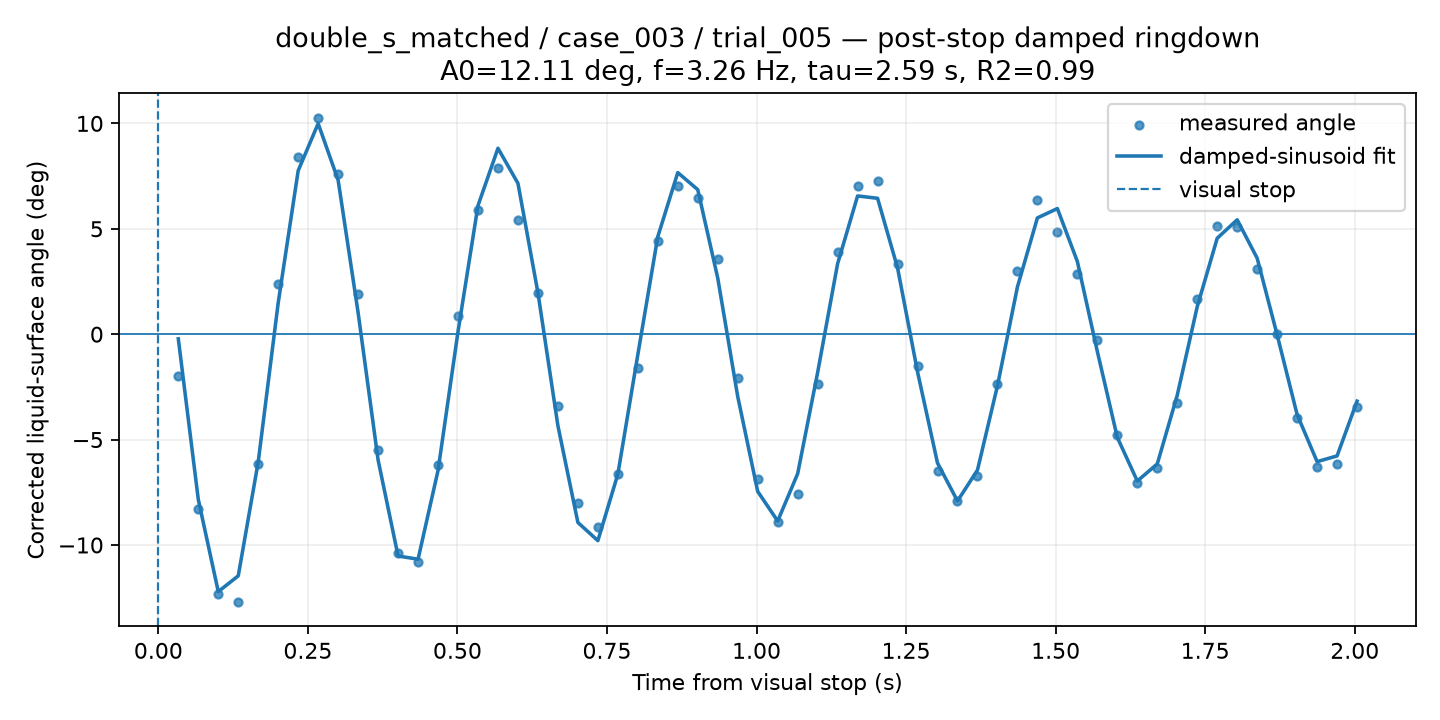

Data behind this chart, as committed beside it:
time_from_visual_stop_s, surface_angle_corrected_deg, fit_used, quality, ringdown_fit_angle_deg
0.0334, -1.989, 1, GOOD, -0.2188
0.0668, -8.312, 1, GOOD, -7.843
0.1002, -12.33, 1, GOOD, -12.21
0.1336, -12.71, 1, GOOD, -11.46
0.167, -6.178, 1, GOOD, -6.053
0.2004, 2.388, 1, GOOD, 1.492
0.2338, 8.387, 1, GOOD, 7.76
0.2672, 10.28, 1, CHECK, 9.994
0.3006, 7.606, 1, CHECK, 7.304
0.334, 1.895, 1, GOOD, 1.018
0.3674, -5.491, 1, GOOD, -5.969
0.4008, -10.4, 1, GOOD, -10.52
0.4342, -10.79, 1, GOOD, -10.67
0.4676, -6.185, 1, GOOD, -6.463
0.501, 0.8785, 1, GOOD, 0.1267
0.5344, 5.889, 1, GOOD, 6.102
0.5678, 7.875, 1, CHECK, 8.82
0.6012, 5.416, 1, CHECK, 7.156
0.6346, 1.948, 1, GOOD, 1.967
0.668, -3.389, 1, GOOD, -4.344
0.7014, -7.999, 1, GOOD, -8.932
0.7348, -9.144, 1, GOOD, -9.794
0.7682, -6.649, 1, GOOD, -6.637
0.8016, -1.608, 1, GOOD, -0.9668
0.835, 4.429, 1, GOOD, 4.631
0.8684, 7.017, 1, GOOD, 7.667
0.9018, 6.45, 1, GOOD, 6.857
0.9352, 3.57, 1, GOOD, 2.664
0.9685, -2.083, 1, GOOD, -2.956
1.002, -6.874, 1, GOOD, -7.458
1.035, -8.917, 1, GOOD, -8.863
1.069, -7.558, 1, GOOD, -6.619
1.102, -2.341, 1, GOOD, -1.816
1.136, 3.881, 1, GOOD, 3.345
1.169, 7.012, 1, GOOD, 6.559
1.202, 7.251, 1, GOOD, 6.447
1.236, 3.341, 1, GOOD, 3.147
1.269, -1.491, 1, GOOD, -1.786
1.303, -6.485, 1, GOOD, -6.111
1.336, -7.892, 1, GOOD, -7.912
1.369, -6.745, 1, GOOD, -6.447
1.403, -2.365, 1, GOOD, -2.449
1.436, 3.006, 1, GOOD, 2.24
1.47, 6.343, 1, GOOD, 5.517
1.503, 4.864, 1, CHECK, 5.961
1.536, 2.833, 1, GOOD, 3.45
1.57, -0.2646, 1, GOOD, -0.8184
1.603, -4.79, 1, GOOD, -4.895
1.637, -7.041, 1, GOOD, -6.966
1.67, -6.332, 1, GOOD, -6.155
1.703, -3.272, 1, GOOD, -2.894
1.737, 1.662, 1, GOOD, 1.306
1.77, 5.139, 1, GOOD, 4.553
1.804, 5.081, 1, GOOD, 5.428
1.837, 3.091, 1, GOOD, 3.605
1.87, 0.008731, 1, GOOD, -0.03168
1.904, -3.981, 1, GOOD, -3.813
1.937, -6.288, 1, GOOD, -6.046
1.97, -6.136, 1, GOOD, -5.773
2.004, -3.458, 1, GOOD, -3.176
